Run: headless pygame with SDL's dummy video driver; simulated clock (each Clock.tick advances the game by its frame time, no real sleeping); random seed 0; keys injected as events and as key.get_pressed() state; mouse plan: one left click at the window centre at the start of phase 2, then a move to the lower-right quarter at the start of phase 3.
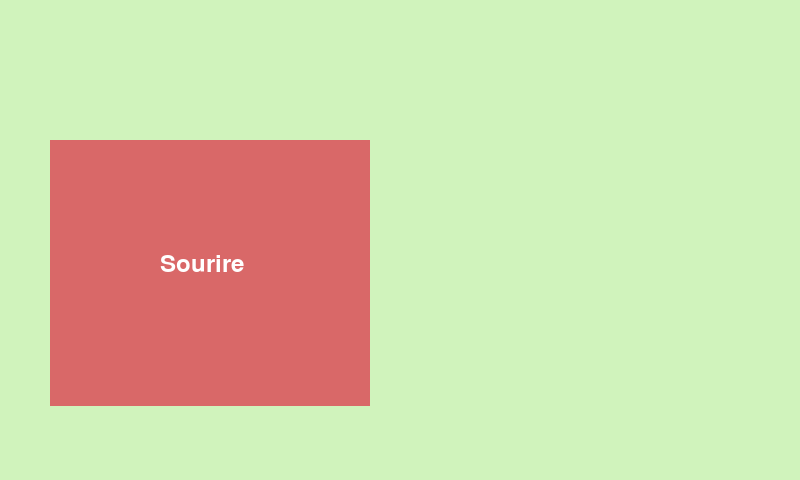
Frame 1 of 4 · flips 1–60 · no input
Frame 2 of 4 · flips 61–180 · clicked the window centre · tapped SPACE, RETURN · held RIGHT (→), D · screen unchanged from frame 1, image omitted
Frame 3 of 4 · flips 181–300 · moved the mouse to the lower-right quarter · held DOWN (↓), S · screen unchanged from frame 2, image omitted
Frame 4 of 4 · flips 301–420 · held LEFT (←), A, UP (↑), W · screen unchanged from frame 3, image omitted

The pygame program that drew these frames:

import pygame
from pygame.locals import *

import sys 
  
pygame.init() 

def creabouton(posx, posy, tx, ty, color_light, color_dark, text):
    while True: 
        for ev in pygame.event.get(): 
            if ev.type == pygame.QUIT: 
                pygame.quit() 
            if ev.type == pygame.MOUSEBUTTONDOWN: 
                #Condition sur la position de la souris 
                if posx <= mouse[0] <= posx+tx and posy <= mouse[1] <= posy+ty: 
                    pygame.quit()
        # Couleur de fond
        screen.fill((208,243,188)) 
        #Condition sur la position de la souris 
        mouse = pygame.mouse.get_pos() 
        if posx <= mouse[0] <= posx+tx and posy <= mouse[1] <= posy+ty: 
            pygame.draw.rect(screen,color_light,[posx,posy,tx,ty]) 
        else: 
            pygame.draw.rect(screen,color_dark,[posx,posy,tx,ty]) 
        # Position du texte
        screen.blit(text , (posx*3.2,posy*1.8)) 
        pygame.display.update()

# Création de l'écran
res = (800,480) 
screen = pygame.display.set_mode(res)  

width = screen.get_width() 
height = screen.get_height() 



##############
## BOUTON 1 ##
##############

#Coordonnée bouton + taille
posx = 50
posy = 140
tx = width/2.5
ty = width/3
#Couleur et police du texte pour les boutons
color_text = (255,255,255) 
font = pygame.font.SysFont('Corbel',35) 
text = font.render('Sourire' , True , color_text) 
# Couleurs du bouton changeantes
color_light = (255,183,183) 
color_dark = (217,104,104)

creabouton(posx, posy, tx, ty, color_light, color_dark, text)

#Coordonnée bouton + taille
posx = 140
posy = 200
tx = width/2.5
ty = width/3
#Couleur et police du texte pour les boutons
color_text = (255,255,255) 
font = pygame.font.SysFont('Corbel',35) 
text = font.render('Sourire' , True , color_text) 
# Couleurs du bouton changeantes
color_light = (255,183,183) 
color_dark = (217,104,104)

creabouton(posx, posy, tx, ty, color_light, color_dark, text)
